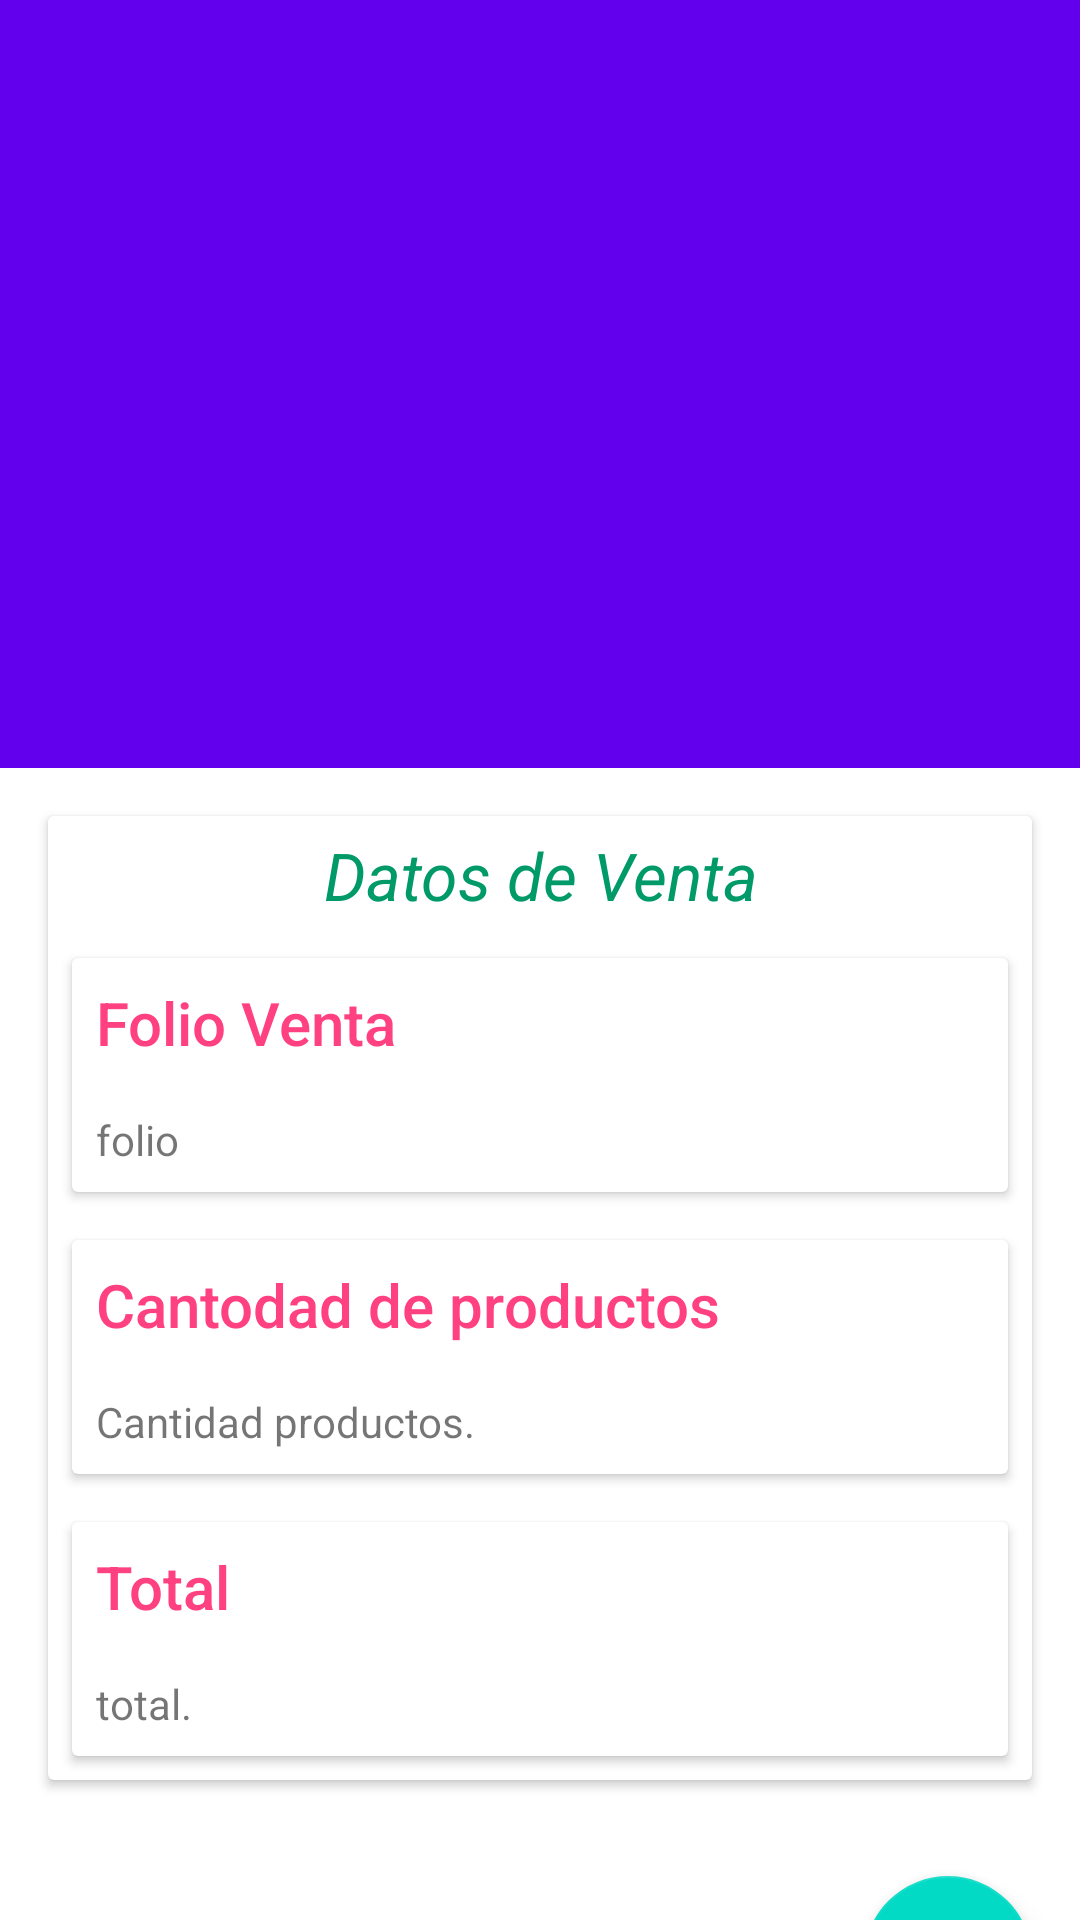

Here is an Android app screen rendered from its layout file. Give the layout XML and the strings, colors and styles it references.
<!-- AndroidManifest.xml: application theme Theme.Tiendita -->
<!-- res/layout/activity_detail_venta.xml -->
<?xml version="1.0" encoding="utf-8"?>
<androidx.coordinatorlayout.widget.CoordinatorLayout xmlns:android="http://schemas.android.com/apk/res/android"
    xmlns:app="http://schemas.android.com/apk/res-auto"
    xmlns:tools="http://schemas.android.com/tools"
    android:layout_width="match_parent"
    android:layout_height="match_parent"
    android:fitsSystemWindows="true"
    tools:context=".Sales.DetailActivity">

    <com.google.android.material.appbar.AppBarLayout
        android:layout_width="match_parent"
        android:layout_height="wrap_content">

        <com.google.android.material.appbar.CollapsingToolbarLayout
            android:id="@+id/mCollapsingToolbarLayoutV"
            android:layout_width="match_parent"
            android:layout_height="256dp"
            android:fitsSystemWindows="true"
            app:contentScrim="?attr/colorPrimary"
            app:expandedTitleMarginEnd="64dp"
            app:expandedTitleMarginStart="48dp"
            app:layout_scrollFlags="scroll|exitUntilCollapsed">

            <ImageView
                android:id="@+id/ventasImg"
                android:layout_width="match_parent"
                android:layout_height="match_parent"
                android:fitsSystemWindows="true"
                android:scaleType="fitXY"
                android:src="@drawable/m_ventas"
                app:layout_collapseMode="parallax" />

            <androidx.appcompat.widget.Toolbar
                android:id="@+id/toolbar"
                android:layout_width="match_parent"
                android:layout_height="?attr/actionBarSize"
                android:background="@android:color/transparent"
                app:layout_collapseMode="pin"
                app:popupTheme="@style/ThemeOverlay.AppCompat.Light" />

        </com.google.android.material.appbar.CollapsingToolbarLayout>

    </com.google.android.material.appbar.AppBarLayout>

    <androidx.core.widget.NestedScrollView
        android:layout_width="match_parent"
        android:layout_height="match_parent"
        app:layout_behavior="com.google.android.material.appbar.AppBarLayout$ScrollingViewBehavior">

        <LinearLayout
            android:layout_width="match_parent"
            android:layout_height="wrap_content"
            android:orientation="vertical">

            <include layout="@layout/detail_content_ventas" />

            <com.google.android.material.floatingactionbutton.FloatingActionButton
                android:id="@+id/editFABV"
                android:layout_width="wrap_content"
                android:layout_height="wrap_content"
                android:layout_gravity="bottom|end"
                android:layout_margin="16dp"
                android:src="@android:drawable/ic_menu_edit"
                android:tint="@android:color/white" />

        </LinearLayout>

    </androidx.core.widget.NestedScrollView>

</androidx.coordinatorlayout.widget.CoordinatorLayout>
<!-- res/layout/detail_content_ventas.xml (included above) -->
<?xml version="1.0" encoding="utf-8"?>
<androidx.cardview.widget.CardView xmlns:android="http://schemas.android.com/apk/res/android"
    android:layout_width="match_parent"
    android:layout_height="match_parent"
    android:layout_margin="16dp">

    <ScrollView
        android:layout_width="match_parent"
        android:layout_height="match_parent">

        <LinearLayout
            android:layout_width="match_parent"
            android:layout_height="match_parent"
            android:orientation="vertical">

            <LinearLayout
                android:layout_width="match_parent"
                android:layout_height="wrap_content"
                android:orientation="vertical">

                <TextView
                    android:layout_width="match_parent"
                    android:layout_height="wrap_content"
                    android:padding="5dp"
                    android:text="Datos de Venta"
                    android:textAlignment="center"
                    android:textAppearance="@style/TextAppearance.AppCompat.Large"
                    android:textColor="@color/niceGreenish"
                    android:textStyle="italic" />

                <androidx.cardview.widget.CardView
                    android:layout_width="match_parent"
                    android:layout_height="wrap_content"
                    android:layout_margin="@dimen/card_margin">

                    <LinearLayout
                        android:layout_width="match_parent"
                        android:layout_height="wrap_content"
                        android:orientation="vertical">

                        <TextView
                            android:layout_width="match_parent"
                            android:layout_height="wrap_content"
                            android:padding="@dimen/text_padiing"
                            android:text="Folio Venta"
                            android:textAppearance="@style/TextAppearance.AppCompat.Title"
                            android:textColor="@color/colorAccent" />

                        <TextView
                            android:id="@+id/folioventa"
                            android:layout_width="match_parent"
                            android:layout_height="wrap_content"
                            android:padding="@dimen/text_padiing"
                            android:text="folio" />

                    </LinearLayout>

                </androidx.cardview.widget.CardView>

                <androidx.cardview.widget.CardView
                    android:layout_width="match_parent"
                    android:layout_height="wrap_content"
                    android:layout_margin="@dimen/card_margin">

                    <LinearLayout
                        android:layout_width="match_parent"
                        android:layout_height="wrap_content"
                        android:orientation="vertical">

                        <TextView
                            android:layout_width="match_parent"
                            android:layout_height="wrap_content"
                            android:padding="@dimen/text_padiing"
                            android:text="Cantodad de productos"
                            android:textAppearance="@style/TextAppearance.AppCompat.Title"
                            android:textColor="@color/colorAccent" />

                        <TextView
                            android:id="@+id/cantidad"
                            android:layout_width="match_parent"
                            android:layout_height="wrap_content"
                            android:padding="@dimen/text_padiing"
                            android:text="Cantidad productos." />

                    </LinearLayout>

                </androidx.cardview.widget.CardView>

                <androidx.cardview.widget.CardView
                    android:layout_width="match_parent"
                    android:layout_height="wrap_content"
                    android:layout_margin="@dimen/card_margin">

                    <LinearLayout
                        android:layout_width="match_parent"
                        android:layout_height="wrap_content"
                        android:orientation="vertical">

                        <TextView
                            android:layout_width="match_parent"
                            android:layout_height="wrap_content"
                            android:padding="@dimen/text_padiing"
                            android:text="Total"
                            android:textAppearance="@style/TextAppearance.AppCompat.Title"
                            android:textColor="@color/colorAccent" />

                        <TextView
                            android:id="@+id/total"
                            android:layout_width="match_parent"
                            android:layout_height="wrap_content"
                            android:padding="@dimen/text_padiing"
                            android:text="total." />

                    </LinearLayout>

                </androidx.cardview.widget.CardView>

            </LinearLayout>

        </LinearLayout>

    </ScrollView>

</androidx.cardview.widget.CardView>
<!-- resources referenced by this layout -->
<resources>
  <color name="colorAccent">#FF4081</color>
  <color name="niceGreenish">#009968</color>
  <dimen name="card_margin">8dp</dimen>
  <dimen name="text_padiing">8dp</dimen>
  <style name="Theme.Tiendita" parent="Theme.MaterialComponents.DayNight.DarkActionBar">
          
          <item name="colorPrimary">@color/purple_500</item>
          <item name="colorPrimaryVariant">@color/purple_700</item>
          <item name="colorOnPrimary">@color/white</item>
          
          <item name="colorSecondary">@color/teal_200</item>
          <item name="colorSecondaryVariant">@color/teal_700</item>
          <item name="colorOnSecondary">@color/black</item>
          
          <item name="android:statusBarColor" tools:targetApi="l">?attr/colorPrimaryVariant</item>
          
      </style>
  <color name="purple_500">#FF6200EE</color>
  <color name="purple_700">#FF3700B3</color>
  <color name="white">#FFF</color>
  <color name="teal_200">#FF03DAC5</color>
  <color name="teal_700">#FF018786</color>
  <color name="black">#FF000000</color>
</resources>
